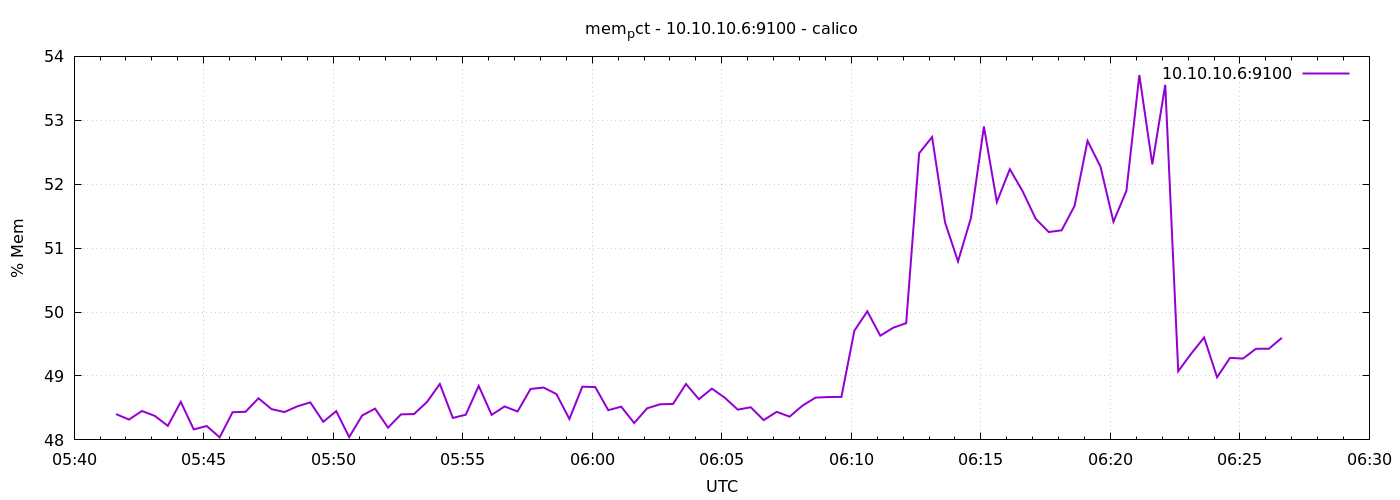

The file beside this chart, header and first rows:
1778564497	48.40358146781926
1778564527	48.32
1778564557	48.45
1778564587	48.37
1778564617	48.22
1778564647	48.6
1778564677	48.16
1778564707	48.22
1778564737	48.04
1778564767	48.43
1778564797	48.44
1778564827	48.65
1778564857	48.48
1778564887	48.44
1778564917	48.53
1778564947	48.59
1778564977	48.28
1778565007	48.45
1778565037	48.04
1778565067	48.38
1778565097	48.49
1778565127	48.19
1778565157	48.4
1778565187	48.4
1778565217	48.59
1778565247	48.88
1778565277	48.34
1778565307	48.39
1778565337	48.84
1778565367	48.39
1778565397	48.52
1778565427	48.44
1778565457	48.8
1778565487	48.82
1778565517	48.72
1778565547	48.33
1778565577	48.83
1778565607	48.83
1778565637	48.46
1778565667	48.52
1778565697	48.26
1778565727	48.49
1778565757	48.56
1778565787	48.56
1778565817	48.87
1778565847	48.64
1778565877	48.8
1778565907	48.66
1778565937	48.47
1778565967	48.51
1778565997	48.31
1778566027	48.44
1778566057	48.36
1778566087	48.54
1778566117	48.66
1778566147	48.67
1778566177	48.67
1778566207	49.71
1778566237	50.01
1778566267	49.63
1778566297	49.75
... 30 more rows
